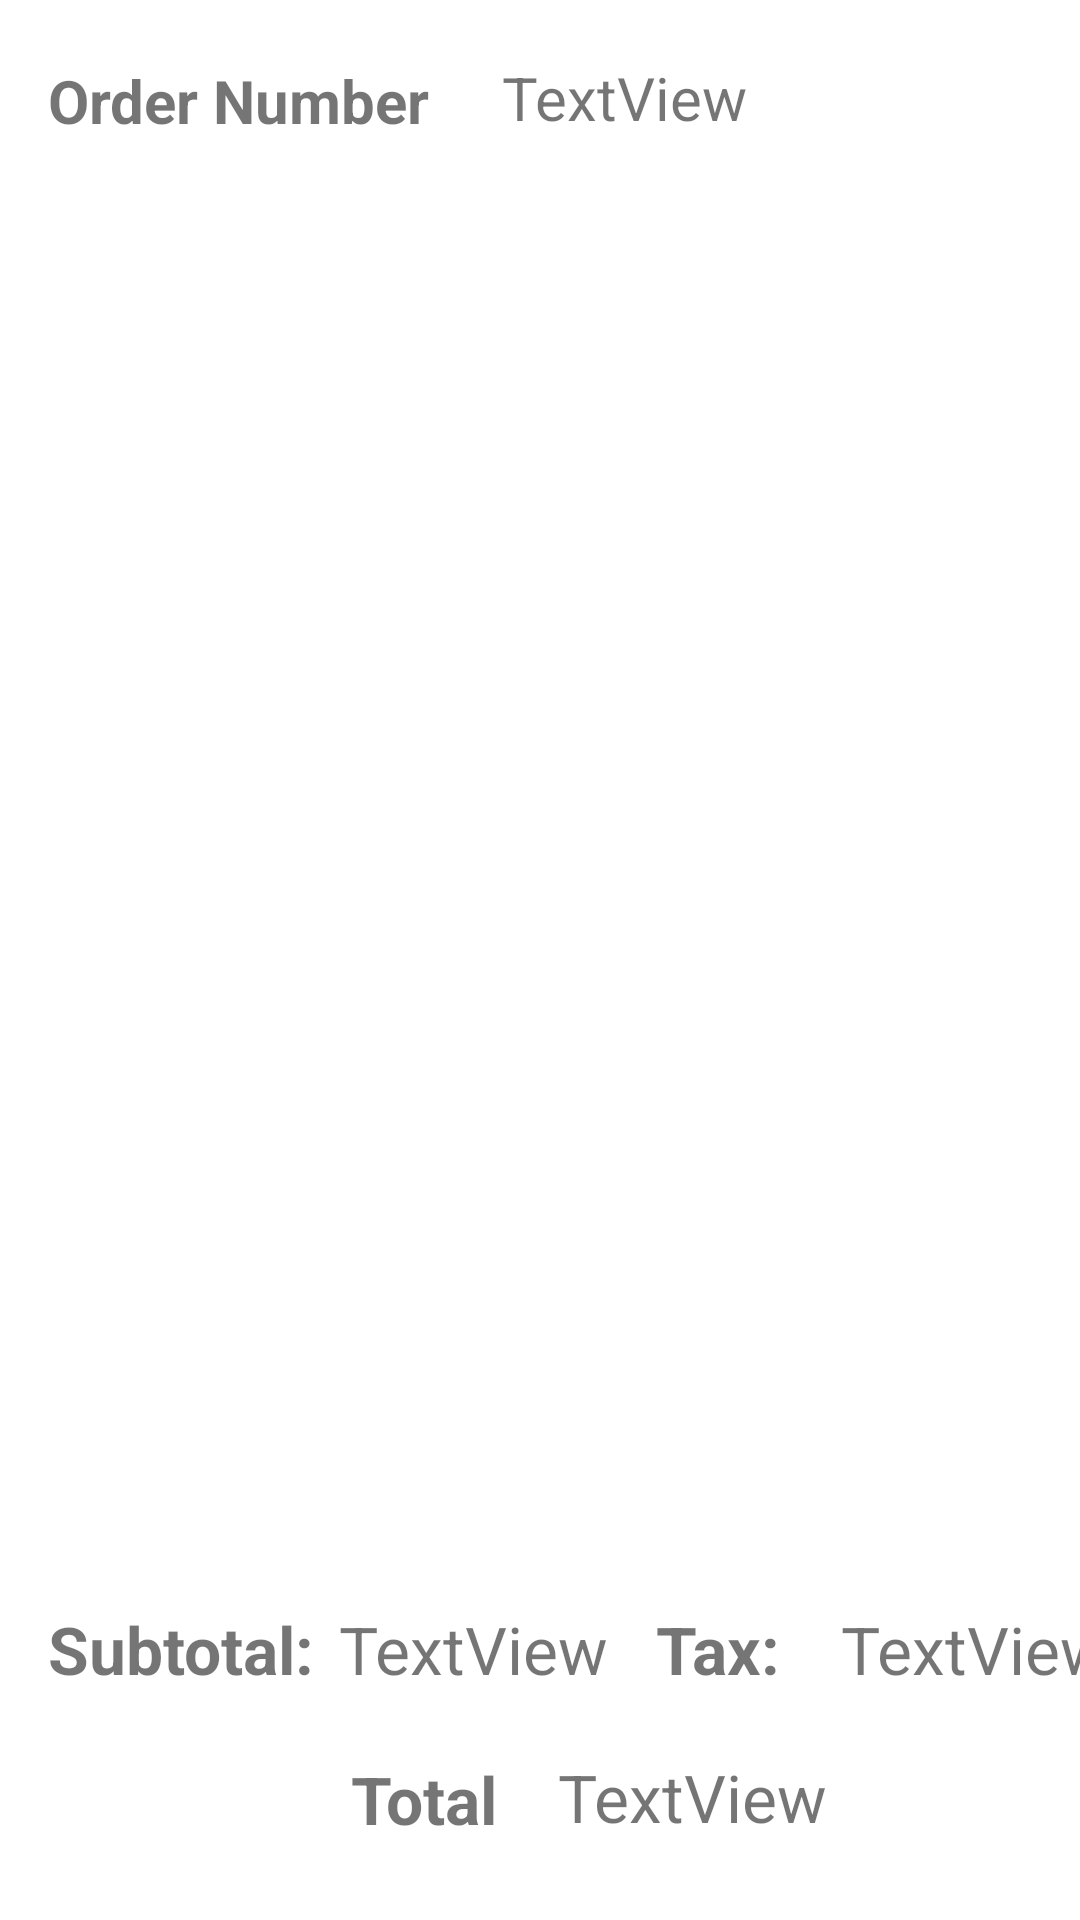

Android layout source for this screen:
<!-- AndroidManifest.xml: application theme Theme.RU_Pizzeria_Android -->
<!-- res/layout/activity_current_order.xml -->
<?xml version="1.0" encoding="utf-8"?>
<androidx.constraintlayout.widget.ConstraintLayout xmlns:android="http://schemas.android.com/apk/res/android"
    xmlns:app="http://schemas.android.com/apk/res-auto"
    xmlns:tools="http://schemas.android.com/tools"
    android:layout_width="match_parent"
    android:layout_height="match_parent"
    tools:context=".CurrentOrderActivity">

    <TextView
        android:id="@+id/textView5"
        android:layout_width="0dp"
        android:layout_height="wrap_content"
        android:layout_marginStart="16dp"
        android:layout_marginTop="28dp"
        android:text="Subtotal:"
        android:textSize="22sp"
        android:textStyle="bold"
        app:layout_constraintStart_toStartOf="parent"
        app:layout_constraintTop_toBottomOf="@+id/order_list" />

    <TextView
        android:id="@+id/textView7"
        android:layout_width="wrap_content"
        android:layout_height="wrap_content"
        android:layout_marginStart="117dp"
        android:layout_marginTop="20dp"
        android:text="Total"
        android:textSize="22sp"
        android:textStyle="bold"
        app:layout_constraintStart_toStartOf="parent"
        app:layout_constraintTop_toBottomOf="@+id/subTotal" />

    <TextView
        android:id="@+id/textView6"
        android:layout_width="wrap_content"
        android:layout_height="wrap_content"
        android:layout_marginStart="16dp"
        android:layout_marginTop="28dp"
        android:text="Tax:"
        android:textSize="22sp"
        android:textStyle="bold"
        app:layout_constraintStart_toEndOf="@+id/subTotal"
        app:layout_constraintTop_toBottomOf="@+id/order_list" />

    <ListView
        android:id="@+id/order_list"
        android:layout_width="373dp"
        android:layout_height="450dp"
        android:layout_marginTop="10dp"
        android:layout_marginEnd="12dp"
        app:layout_constraintEnd_toEndOf="parent"
        app:layout_constraintTop_toBottomOf="@+id/textView3" />

    <TextView
        android:id="@+id/textView3"
        android:layout_width="wrap_content"
        android:layout_height="wrap_content"
        android:layout_marginStart="16dp"
        android:layout_marginTop="20dp"
        android:text="Order Number"
        android:textSize="20sp"
        android:textStyle="bold"
        app:layout_constraintStart_toStartOf="parent"
        app:layout_constraintTop_toTopOf="parent" />

    <Button
        android:id="@+id/cancel_order"
        android:layout_width="wrap_content"
        android:layout_height="0dp"
        android:layout_marginStart="18dp"
        android:layout_marginTop="26dp"
        android:text="Cancel Order"
        app:layout_constraintStart_toStartOf="parent"
        app:layout_constraintTop_toBottomOf="@+id/textView7" />

    <Button
        android:id="@+id/place_order"
        android:layout_width="wrap_content"
        android:layout_height="48dp"
        android:layout_marginTop="28dp"
        android:layout_marginEnd="24dp"
        android:text="Place Order"
        app:layout_constraintEnd_toEndOf="parent"
        app:layout_constraintTop_toBottomOf="@+id/total" />

    <TextView
        android:id="@+id/orderNumber"
        android:layout_width="153dp"
        android:layout_height="28dp"
        android:layout_marginStart="24dp"
        android:layout_marginTop="19dp"
        android:text="TextView"
        android:textSize="20sp"
        app:layout_constraintStart_toEndOf="@+id/textView3"
        app:layout_constraintTop_toTopOf="parent" />

    <TextView
        android:id="@+id/subTotal"
        android:layout_width="wrap_content"
        android:layout_height="30dp"
        android:layout_marginStart="8dp"
        android:layout_marginTop="28dp"
        android:text="TextView"
        android:textSize="22sp"
        app:layout_constraintStart_toEndOf="@+id/textView5"
        app:layout_constraintTop_toBottomOf="@+id/order_list" />

    <TextView
        android:id="@+id/tax"
        android:layout_width="wrap_content"
        android:layout_height="30dp"
        android:layout_marginStart="20dp"
        android:layout_marginTop="28dp"
        android:text="TextView"
        android:textSize="22sp"
        app:layout_constraintStart_toEndOf="@+id/textView6"
        app:layout_constraintTop_toBottomOf="@+id/order_list" />

    <TextView
        android:id="@+id/total"
        android:layout_width="wrap_content"
        android:layout_height="30dp"
        android:layout_marginStart="20dp"
        android:layout_marginTop="20dp"
        android:text="TextView"
        android:textSize="22sp"
        app:layout_constraintStart_toEndOf="@+id/textView7"
        app:layout_constraintTop_toBottomOf="@+id/textView6" />

</androidx.constraintlayout.widget.ConstraintLayout>
<!-- resources referenced by this layout -->
<resources>
  <style name="Theme.RU_Pizzeria_Android" parent="Theme.MaterialComponents.DayNight.DarkActionBar">
          
          <item name="colorPrimary">@color/purple_500</item>
          <item name="colorPrimaryVariant">@color/purple_700</item>
          <item name="colorOnPrimary">@color/white</item>
          
          <item name="colorSecondary">@color/teal_200</item>
          <item name="colorSecondaryVariant">@color/teal_700</item>
          <item name="colorOnSecondary">@color/black</item>
          
          <item name="android:statusBarColor">?attr/colorPrimaryVariant</item>
          
      </style>
  <color name="purple_500">#FF6200EE</color>
  <color name="purple_700">#FF3700B3</color>
  <color name="white">#FFFFFFFF</color>
  <color name="teal_200">#FF03DAC5</color>
  <color name="teal_700">#FF018786</color>
  <color name="black">#FF000000</color>
</resources>
